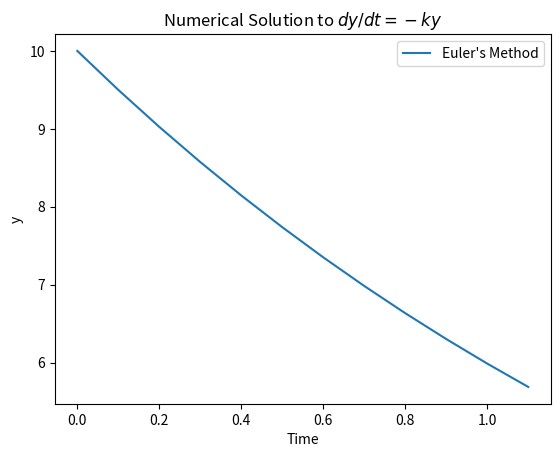

Generate this figure with matplotlib:
# Author: Daniel J. Pierce
# Date: 2026-08-17

import matplotlib.pyplot as plt
import numpy as np 


# Solving dy/dt = -ky


def main():
    # Define initial conditions

    y0 = 10.0
    k = 0.5
    dt = 0.1

    # Initialize arrays for plotting

    t_numerical, y_numerical = [0.0], [y0]
    t = 0.0

    # Euler's Method
    y_current = y0

    while t < 1.0:
        y_next = y_current + dt * (-k * y_current)
        y_current = y_next
        y_numerical.append(y_current)
        t += dt
        t_numerical.append(t)

    # Plot Euler's Method
    fig, ax = plt.subplots()
    ax.set_title(r"Numerical Solution to $dy/dt = -ky$")
    ax.set_xlabel("Time")
    ax.set_ylabel("y")
    ax.plot(t_numerical, y_numerical, label = "Euler's Method")
    ax.legend()
    plt.show()
    
    



if __name__ == "__main__":
    main()
